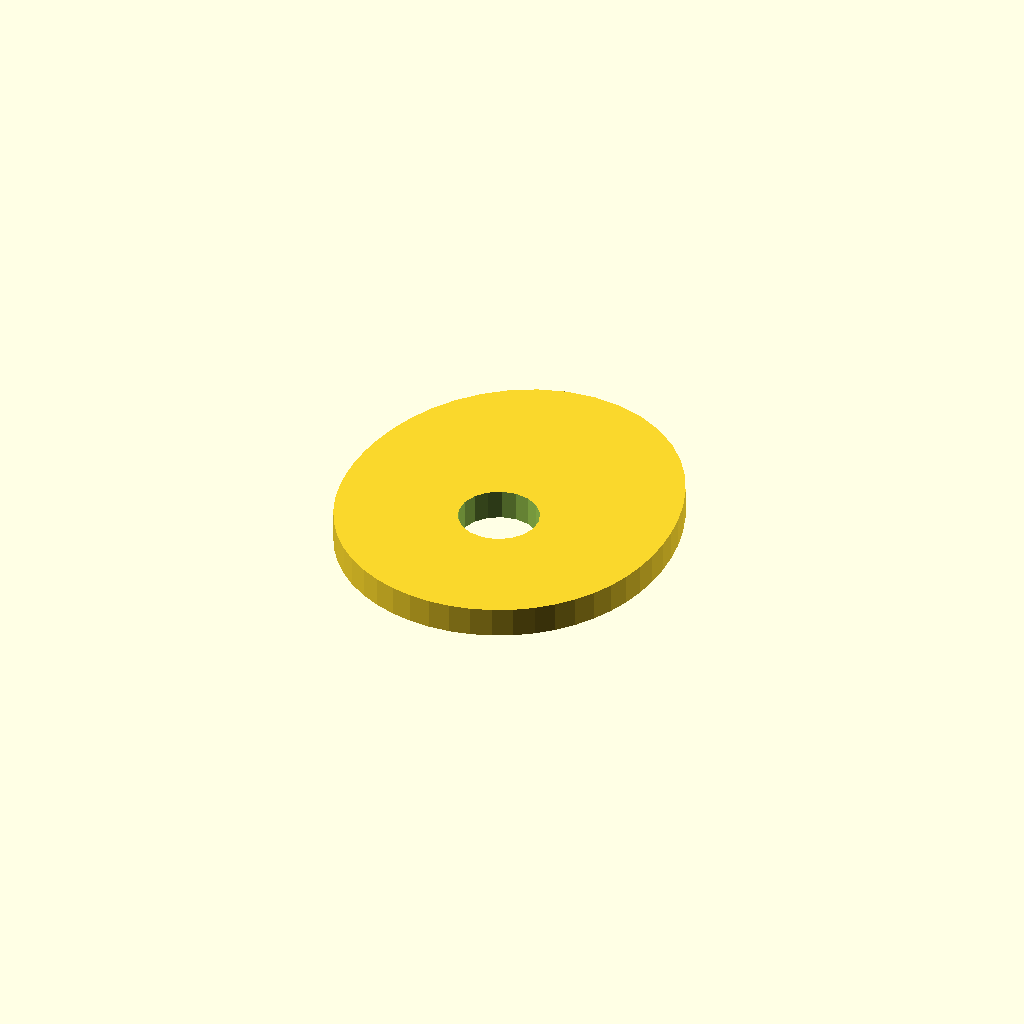
Cell 1: the model at its default parameters.
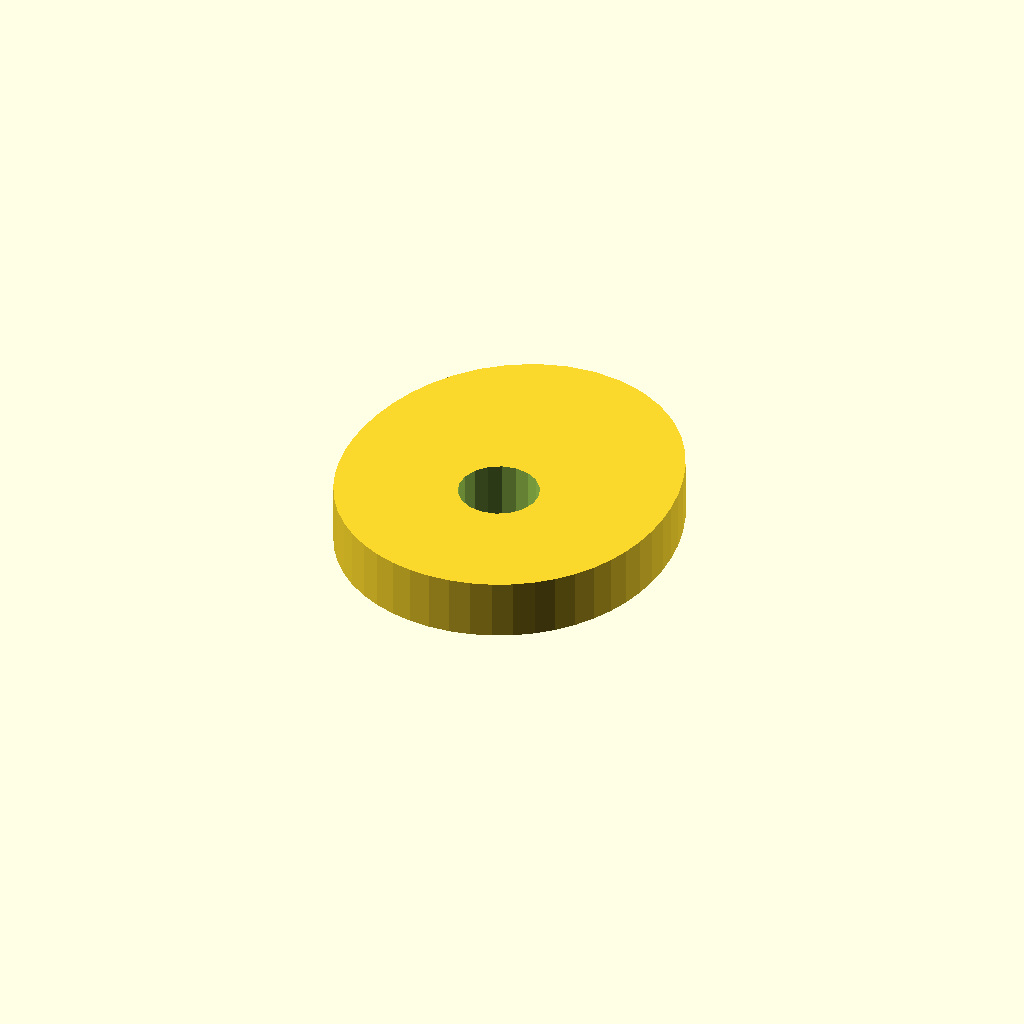
Cell 2: the same model with plate_t = 12.
One fixed orthographic camera (rotation 55°, 0°, 25°; colour scheme Cornfield) for every cell.
The OpenSCAD source (optional_data/data/sketch4/camplates/part_0024.scad):
$fn = 32;

// ----------------------------------------------------------------------
// Cam plate: single_lobe cam, base R32
// ----------------------------------------------------------------------

// --- parameters (mm) ---
base_r = 32;              // base circle radius
lobe_h = 12;              // cam lobe rise
bore_r = 8;               // shaft bore radius
plate_t = 6;              // plate thickness, Z (extrusion height)

profile = [[65.691, 32], [65.882, 36.337], [65.67, 40.77], [65.038, 45.295], [63.942, 49.898], [62.314, 54.539], [60.072, 59.131], [57.144, 63.542], [53.488, 67.588], [49.119, 71.057], [44.123, 73.731], [38.657, 75.421], [32.941, 76], [27.224, 75.421], [21.759, 73.731], [16.763, 71.057], [12.394, 67.588], [8.738, 63.542], [5.81, 59.131], [3.568, 54.539], [1.94, 49.898], [0.844, 45.295], [0.212, 40.77], [0, 36.337], [0.191, 32], [0.79, 27.767], [1.813, 23.659], [3.276, 19.712], [5.187, 15.977], [7.54, 12.509], [10.31, 9.369], [13.46, 6.612], [16.941, 4.287], [20.695, 2.436], [24.659, 1.09], [28.764, 0.274], [32.941, 0], [37.118, 0.274], [41.223, 1.09], [45.187, 2.436], [48.941, 4.287], [52.422, 6.612], [55.572, 9.369], [58.342, 12.509], [60.694, 15.977], [62.606, 19.712], [64.069, 23.659], [65.092, 27.767]];  // primary outline, 48 points, counter clockwise
void_1 = [[40.794, 33.526], [39.798, 36.12], [37.975, 38.217], [35.545, 39.564], [32.801, 39.999], [30.074, 39.469], [27.692, 38.038], [25.944, 35.878], [25.039, 33.251], [25.088, 30.474], [26.084, 27.88], [27.906, 25.783], [30.336, 24.436], [33.081, 24.001], [35.808, 24.531], [38.189, 25.962], [39.938, 28.122], [40.842, 30.749]];  // shaft bore, 18 points

// --- the one profile operation ---
difference() {
  linear_extrude(height = plate_t) polygon(points = profile);
  translate([0, 0, -1])
    linear_extrude(height = plate_t + 2) polygon(points = void_1);
}
Parameter table extracted from the source (name, type, default, range or options):
base_r: number, default 32
lobe_h: number, default 12
bore_r: number, default 8
plate_t: number, default 6
